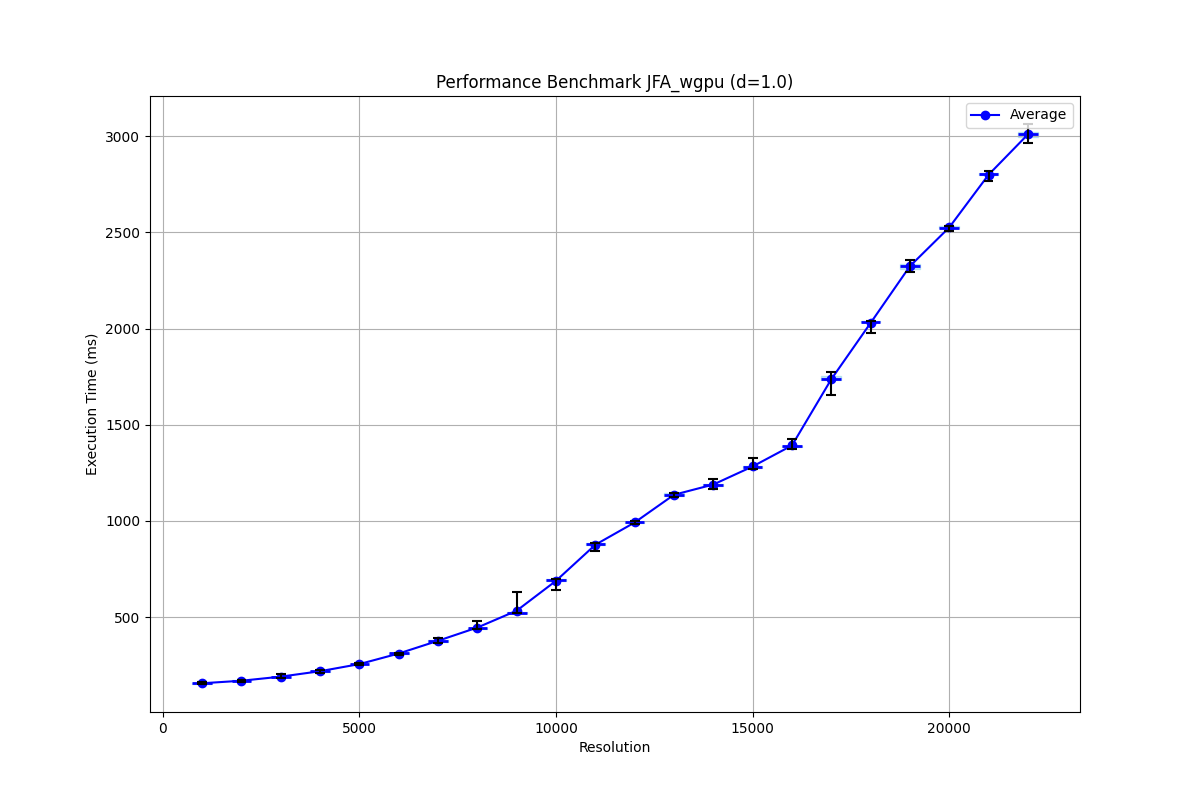

The file beside this chart, header and first rows:
# Benchmark Parameters
# Minimum Resolution: 1000
# Maximum Resolution: 22000
# Step Size: 1000
# D Parameter: 1.0
# Runs Per Resolution: 10
# Timestamp: 20250307_210906
#
Resolution, Average Time (ms), Min Time (ms), Max Time (ms), Median Time (ms), Q1 Time (ms), Q3 Time (ms), Run 1 (ms), Run 2 (ms), Run 3 (ms), Run 4 (ms), Run 5 (ms), Run 6 (ms), Run 7 (ms), Run 8 (ms), Run 9 (ms), Run 10 (ms)
1000, 156.5, 152.7, 160.9, 155.9, 155.2, 158.4, 160.9, 155.8, 154.2, 152.7, 156.2, 156.1, 155.3, 155.1, 159.1, 159.1
2000, 169.6, 162, 173.7, 169.7, 168.3, 172.3, 168.1, 162, 167, 173.7, 169.3, 170.6, 170.1, 169.1, 173.3, 172.9
3000, 190.8, 186.2, 204, 189.7, 188.8, 190.4, 189, 188.8, 189.9, 204, 189.5, 190.5, 190.2, 187.5, 192.4, 186.2
4000, 219.1, 211.8, 227.6, 218.9, 217, 219.4, 218.6, 211.8, 217.6, 219.2, 215.8, 216.7, 219.5, 225, 227.6, 219.2
5000, 256.1, 252.2, 259.8, 256.3, 255.2, 257.4, 259.8, 256.7, 256, 252.4, 256.6, 259.1, 255.1, 257.6, 255.7, 252.2
6000, 311.1, 303.2, 315.7, 311.9, 309.2, 313.1, 313.4, 315.7, 310.3, 303.2, 308.9, 312, 308.2, 315.5, 311.7, 312.4
7000, 377.3, 368.2, 391.8, 376.2, 369.4, 381.4, 379.6, 376.9, 391.8, 382, 375.4, 368.2, 369.2, 369.3, 369.9, 390.3
8000, 446.1, 436, 482.6, 442.3, 439.5, 445.4, 451.1, 482.6, 436, 439.4, 444.9, 445.6, 444.1, 436.8, 440.5, 439.9
9000, 533.6, 519.1, 631.7, 522.6, 522.1, 524.6, 631.7, 521.4, 522.8, 522, 525.5, 524.5, 524.6, 522.2, 522.5, 519.1
10000, 689, 643.5, 700.4, 694.1, 689.1, 697.4, 643.5, 686.3, 693.3, 698.1, 690.8, 688.6, 700.4, 695.3, 694.9, 698.3
11000, 876.2, 845, 886.9, 878.2, 877.1, 883.2, 845, 877.1, 878.5, 870.1, 877.4, 886.9, 877.8, 881.2, 884.4, 883.9
12000, 992, 983.1, 997.9, 992.8, 991.3, 994.9, 991.3, 995.5, 997.9, 991.6, 992.7, 993, 997.8, 984.2, 983.1, 992.8
13000, 1136, 1124, 1146, 1135, 1130, 1143, 1134, 1133, 1142, 1137, 1127, 1143, 1145, 1124, 1129, 1146
14000, 1189, 1166, 1217, 1187, 1182, 1191, 1212, 1190, 1191, 1188, 1181, 1217, 1179, 1185, 1183, 1166
15000, 1283, 1269, 1327, 1280, 1276, 1283, 1327, 1281, 1284, 1282, 1276, 1285, 1269, 1271, 1280, 1277
16000, 1392, 1373, 1425, 1388, 1385, 1391, 1425, 1386, 1392, 1390, 1384, 1382, 1389, 1373, 1388, 1413
17000, 1736, 1653, 1773, 1740, 1732, 1753, 1653, 1744, 1739, 1731, 1773, 1741, 1730, 1735, 1761, 1755
18000, 2029, 1974, 2040, 2035, 2032, 2037, 1974, 2035, 2039, 2036, 2035, 2040, 2032, 2037, 2027, 2033
19000, 2324, 2296, 2356, 2325, 2307, 2334, 2353, 2356, 2309, 2307, 2303, 2323, 2296, 2328, 2336, 2327
20000, 2525, 2508, 2534, 2525, 2523, 2531, 2508, 2523, 2532, 2523, 2525, 2526, 2525, 2534, 2524, 2532
21000, 2799, 2766, 2821, 2803, 2796, 2807, 2806, 2808, 2780, 2766, 2821, 2794, 2804, 2801, 2800, 2809
22000, 3009, 2963, 3063, 3008, 2997, 3019, 2963, 3013, 2997, 3021, 3025, 3015, 2997, 3003, 2990, 3063
